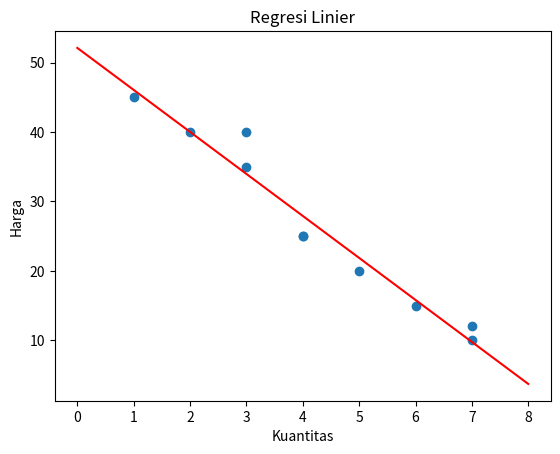

This figure's Python source:
#!usr/bin/python
import numpy as np
import pandas as pd
import matplotlib.pyplot as plt

#buat data sembarang dalam hal ini dibuat data penjualan barang yaitu harga dan permintaan barang
kuantitas=np.array([7,7,6,5,4,4,3,3,2,1])
harga=np.array([10,12,15,20,25,25,35,40,40,45])

#buat dataframe dengan pandas dari data yang kita buat sembarang
df=pd.DataFrame({'kuantitas':kuantitas,'harga':harga})


#membuat kolom baru kuantitas pangkat 2 dan mengkuadratkan nilai pada kolom kuantitas
df['kuadrat kuantitas']=[x**2 for x in kuantitas]

#membuat kolom baru harga pangkat 2 dan mengkuadratkan nilai pada kolom harga
df['kuadrat harga']=[cost**2 for cost in harga]

#mengalikan hasil kolom kuantitas dan harga
df['kuantitas x harga']=df.kuantitas*df.harga

#menjumlahkan masing masing kolom

#menjumlahkan kolom kuantitas dan simpan pada variabel Q_total
Q_total=sum(kuantitas)

#menjumlahkan kolom harga dan simpan pada variabel P_total
P_total=sum(harga)

#menjumlahkan kolom kuadrat kuantitas dan simpan pada variabel Q2_total
Q2_total=sum(df['kuadrat kuantitas'])

#menjumlahkan kolom kuadrat harga dan simpan pada variabel P2_total
P2_total=sum(df['kuadrat harga'])

#menjumlahkan kolom kuantitas x harga dan simpan pada variabel QxP
QxP=sum(df['kuantitas x harga'])

#cetak data frame
print(df)

#save data dalam bentuk csv
df.to_csv("PermintaanBarang.csv")

'''
masukan rumus regresi linier mencari konstanta
c=((sy.sx^2)-(sx.sxy))/n.sx^2-(sx)^2
'''
konstanta=((P_total*Q2_total)-(Q_total*QxP))/((len(df)*Q2_total)-(Q_total**2))
print("konstanta adalah: ",konstanta)

'''
masukan rumus regresi linier mencari koefisien regresi
m=((n.sxy)-(sx.sy))/n.sx^2-(sx)^2
'''

gradien=((len(df)*QxP)-(Q_total*P_total))/((len(df)*Q2_total)-(Q_total**2))
print("gradien adalah: ",gradien)


model=(gradien*kuantitas)+konstanta
absis=np.arange(0,9,1)

def Prediksi_Harga(kuantitas,gradien=gradien,konstanta=konstanta):
	harga=(kuantitas*gradien)+konstanta
	return harga

print("harga barang adalah: ",int(Prediksi_Harga(5)))

#menciptakan persamaan garis lurus
ordinat=Prediksi_Harga(absis)

#buat visualisasi data
plt.title("Regresi Linier")
plt.plot(absis,ordinat,'r')
plt.scatter(kuantitas,harga)
plt.xlabel("Kuantitas")
plt.ylabel("Harga")
plt.show()
